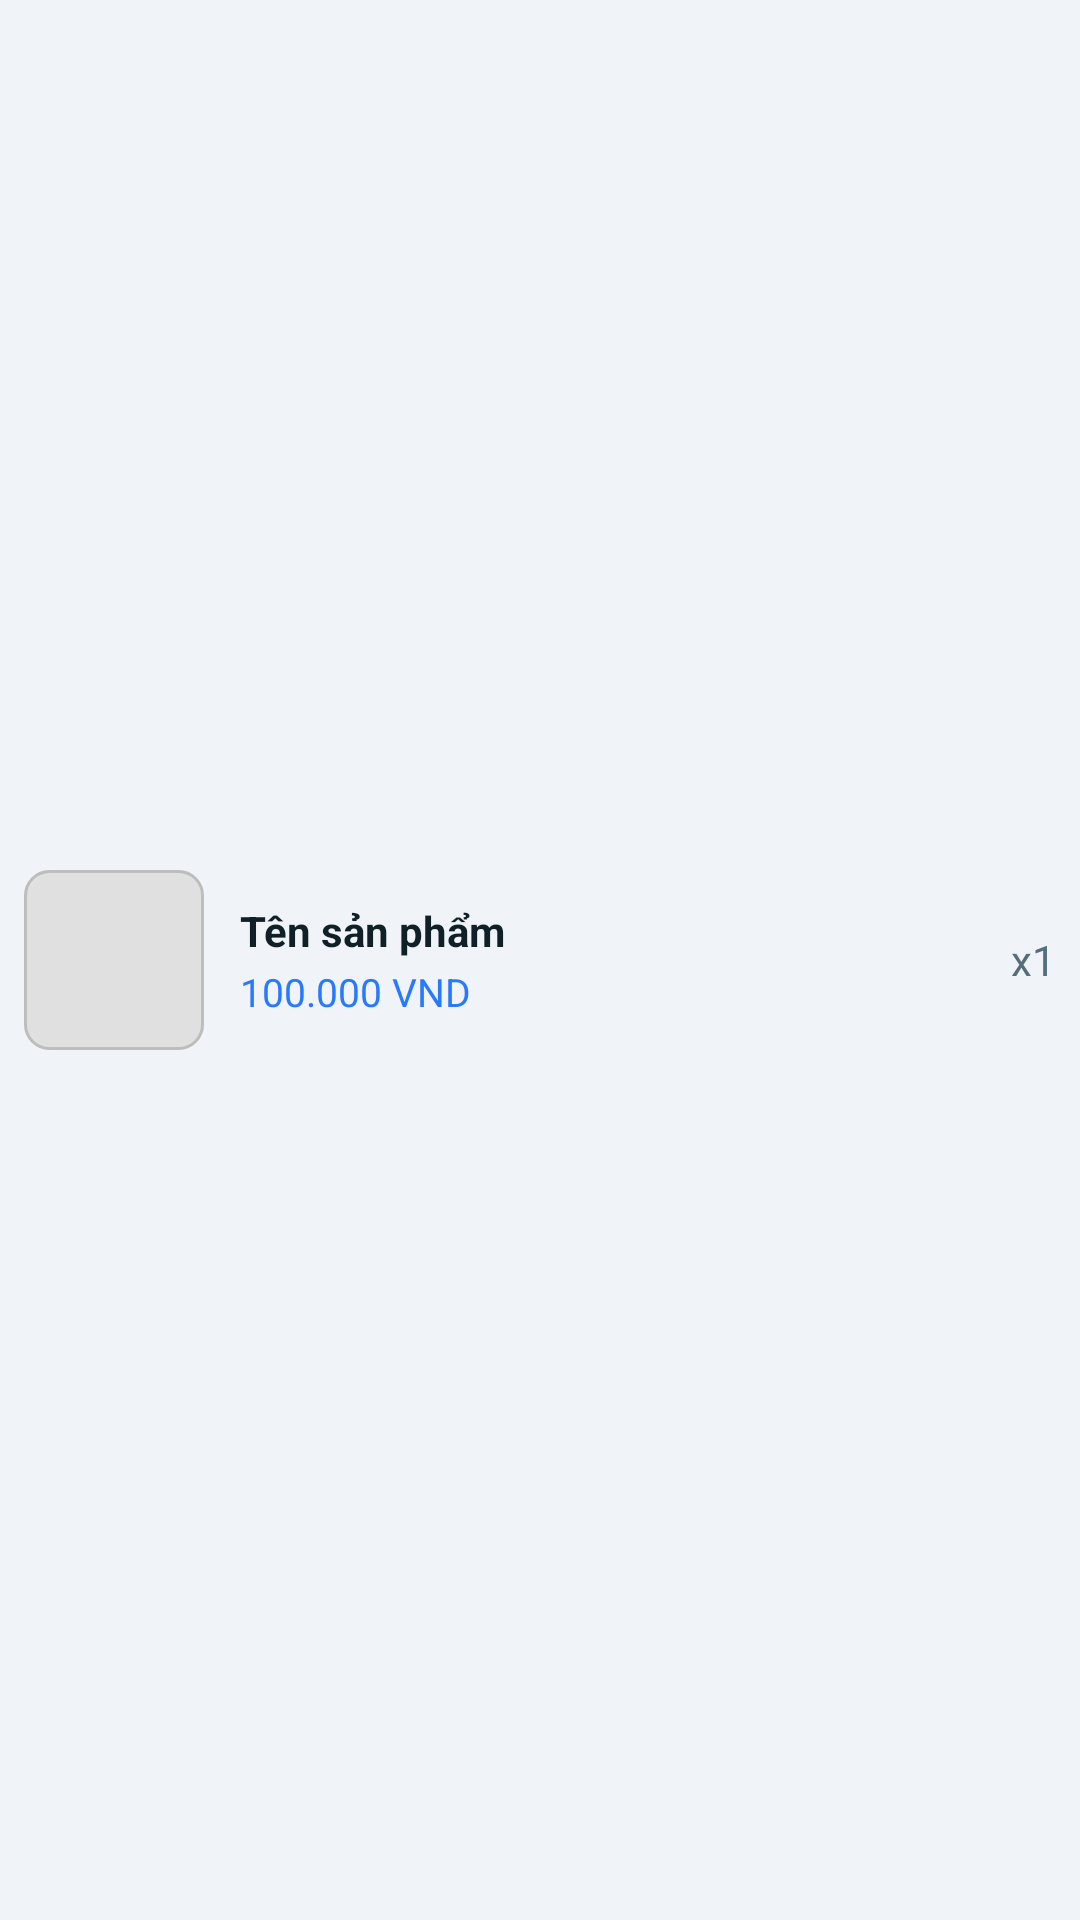

Android layout source for this screen:
<!-- AndroidManifest.xml: application theme Theme.Appit -->
<!-- res/layout/order_item_detail.xml -->
<?xml version="1.0" encoding="utf-8"?>
<LinearLayout xmlns:android="http://schemas.android.com/apk/res/android"
    android:layout_width="match_parent"
    android:layout_height="wrap_content"
    android:orientation="horizontal"
    android:padding="8dp"
    android:gravity="center_vertical">

    <ImageView
        android:id="@+id/order_item_image"
        android:layout_width="60dp"
        android:layout_height="60dp"
        android:scaleType="centerCrop"
        android:src="@drawable/shoe_placeholder"/>

    <LinearLayout
        android:layout_width="0dp"
        android:layout_height="wrap_content"
        android:layout_weight="1"
        android:layout_marginStart="12dp"
        android:orientation="vertical">

        <TextView
            android:id="@+id/order_item_name"
            android:layout_width="match_parent"
            android:layout_height="wrap_content"
            android:text="Tên sản phẩm"
            android:textStyle="bold"
            android:maxLines="2"
            android:ellipsize="end"
            android:textColor="@color/text_primary"
            android:textSize="14sp"/>

        <TextView
            android:id="@+id/order_item_price"
            android:layout_width="match_parent"
            android:layout_height="wrap_content"
            android:text="100.000 VND"
            android:textColor="@color/accent"
            android:textSize="13sp"
            android:layout_marginTop="2dp"/>
            
    </LinearLayout>

    <TextView
        android:id="@+id/order_item_quantity"
        android:layout_width="wrap_content"
        android:layout_height="wrap_content"
        android:text="x1"
        android:textColor="@color/text_secondary"
        android:textSize="14sp"
        android:layout_marginStart="8dp"/>

</LinearLayout>
<!-- resources referenced by this layout -->
<resources>
  <color name="accent">#2979FF</color>
  <color name="text_primary">#102027</color>
  <color name="text_secondary">#546E7A</color>
  <!-- drawable shoe_placeholder (drawable) -->
  <?xml version="1.0" encoding="utf-8"?>
  <shape xmlns:android="http://schemas.android.com/apk/res/android"
      android:shape="rectangle">
      <solid android:color="#E0E0E0" /> 
      <corners android:radius="8dp" />
      <stroke android:width="1dp" android:color="#BDBDBD" />
  </shape>
  <style name="Theme.Appit" parent="Theme.MaterialComponents.Light.NoActionBar">
  
          
          <item name="colorPrimary">@color/surface</item>
          <item name="colorPrimaryVariant">@color/app_background</item>
          <item name="colorOnPrimary">@color/text_primary</item>
  
          
          <item name="colorSecondary">@color/accent</item>
          <item name="colorSecondaryVariant">@color/accent_dark</item>
          <item name="colorOnSecondary">@color/white</item>
  
          
          <item name="android:colorBackground">@color/app_background</item>
          <item name="colorSurface">@color/surface</item>
  
          
          <item name="colorOnBackground">@color/text_primary</item>
          <item name="colorOnSurface">@color/text_primary</item>
  
          
          <item name="android:statusBarColor">@color/app_background</item>
          
          <item name="android:windowLightStatusBar">true</item>
  
          
          <item name="materialButtonStyle">@style/Widget.MaterialComponents.Button.UnelevatedButton</item>
  
          
          <item name="android:textColor">@color/text_primary</item>
          <item name="android:textColorHint">@color/text_secondary</item>
          
          
          <item name="colorControlHighlight">@color/accent_light</item>
      </style>
  <color name="surface">#FFFFFF</color>
  <color name="app_background">#F0F4F8</color>
  <color name="accent_dark">#1565C0</color>
  <color name="white">#FFFFFFFF</color>
  <color name="accent_light">#E3F2FD</color>
</resources>
